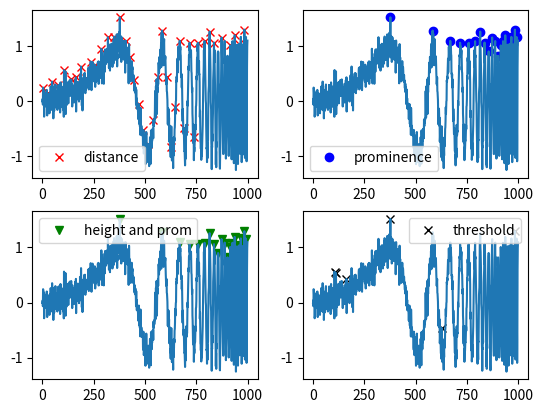

Reproduce this figure in Python.
import numpy as np
import matplotlib.pyplot as plt 
from scipy.signal import find_peaks

x = np.sin(2*np.pi*(2**np.linspace(2,10,1000))*np.arange(1000)/48000) + np.random.normal(0, 1, 1000) * 0.15

print(x)
peaks, _ = find_peaks(x, distance=20)
peaks2, _ = find_peaks(x, prominence=1)      # BEST!
peaks3, paek3_property = find_peaks(x, height=0, prominence=1)
peaks4, _ = find_peaks(x, threshold=0.4)     # Required vertical distance to its direct neighbouring samples, pretty useless

print(paek3_property["peak_heights"])
print(paek3_property["prominences"])
print(paek3_property["left_bases"])

left_bases = paek3_property["left_bases"]
bottom_values = x[left_bases]
print("peaks", x[peaks3])
print("bottom val", bottom_values)
peak_heights = x[peaks3] - bottom_values
print("peak hieight", peak_heights, " mean ", peak_heights.mean())



plt.subplot(2, 2, 1)
plt.plot(peaks, x[peaks], "xr"); plt.plot(x); plt.legend(['distance'])
plt.subplot(2, 2, 2)
plt.plot(peaks2, x[peaks2], "ob"); plt.plot(x); plt.legend(['prominence'])
plt.subplot(2, 2, 3)
plt.plot(peaks3, x[peaks3], "vg"); plt.plot(x); plt.legend(['height and prom'])
plt.subplot(2, 2, 4)
plt.plot(peaks4, x[peaks4], "xk"); plt.plot(x); plt.legend(['threshold'])
plt.show()
